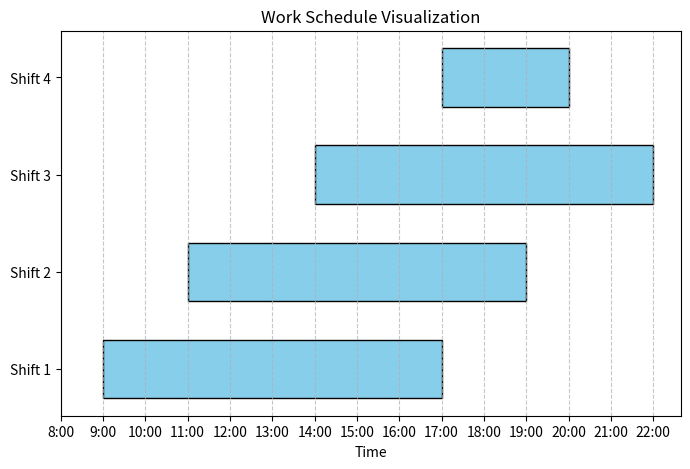

Source code (Python):
import matplotlib.pyplot as plt
import numpy as np

# Schedule data
schedule = [
    {'start': '9:00', 'end': '17:00', 'lunch': 'TBD'},
    {'start': '11:00', 'end': '19:00', 'lunch': 'TBD'},
    {'start': '14:00', 'end': '22:00', 'lunch': 'TBD'},
    {'start': '17:00', 'end': '20:00', 'lunch': 'TBD'}
]

# Convert time to float (e.g., '9:00' -> 9.0)
def time_to_float(time_str):
    h, m = map(int, time_str.replace(':', '.').split('.'))
    return h + m / 60

# Extract shift details
shift_labels = [f"Shift {i+1}" for i in range(len(schedule))]
shift_start = [time_to_float(shift['start']) for shift in schedule]
shift_end = [time_to_float(shift['end']) for shift in schedule]
shift_duration = [end - start for start, end in zip(shift_start, shift_end)]

# Create figure
fig, ax = plt.subplots(figsize=(8, 5))

# Plot each shift as a horizontal bar
y_positions = np.arange(len(schedule))
ax.barh(y_positions, shift_duration, left=shift_start, height=0.6, color='skyblue', edgecolor='black')

# Add labels
ax.set_yticks(y_positions)
ax.set_yticklabels(shift_labels)
ax.set_xlabel("Time")
ax.set_title("Work Schedule Visualization")

# Set x-axis to display time labels
time_labels = np.arange(8, 23, 1)  # Time from 8:00 to 22:00
ax.set_xticks(time_labels)
ax.set_xticklabels([f"{int(t)}:00" for t in time_labels])

plt.grid(axis='x', linestyle='--', alpha=0.7)
plt.show()
